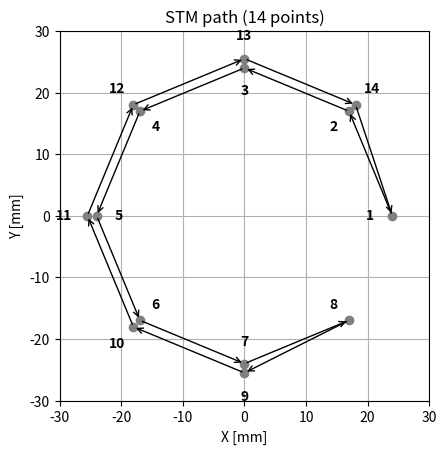
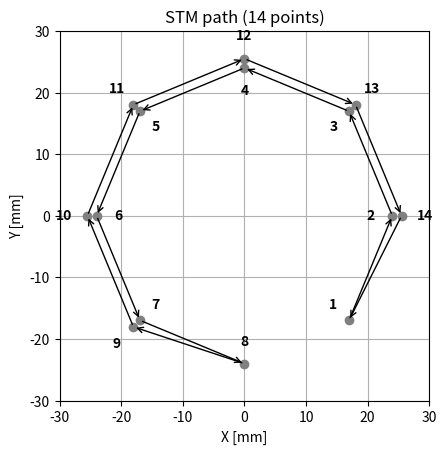
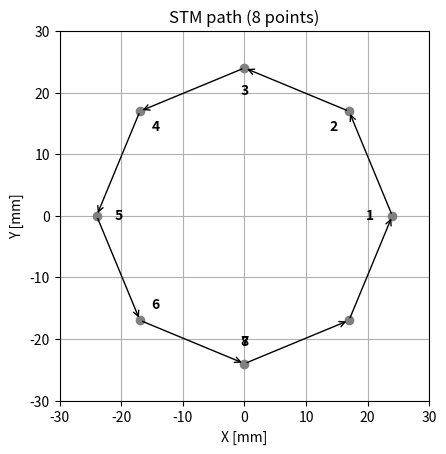
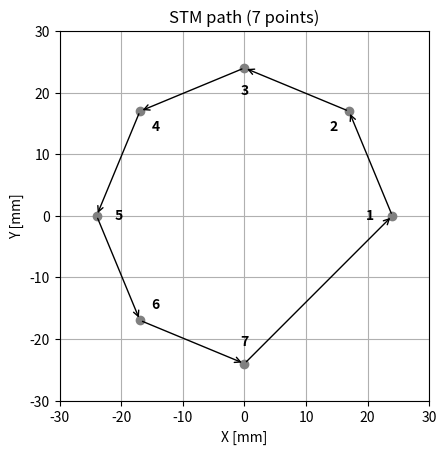

Write the Python code that produced these figures, in order.
import numpy as np
import matplotlib.pyplot as plt

# STMの軌道を可視化するためのコード
dev_radius = 24.0
point_num = 8

# 正方向 → 逆方向で 14点
angles_fwd = [2.0 * np.pi * i / point_num for i in range(point_num)]
angles_rev = angles_fwd[::-1][1:-1]
dev_angles = angles_fwd + angles_rev  # 14個

# 重複角度は半径を 1 mm ずつ外側へずらす
offset_delta = 1.5
seen = {}
dev_xy = []
for a in dev_angles:
    k = seen.get(a, 0)
    r = dev_radius + k * offset_delta
    dev_xy.append((r * np.cos(a), r * np.sin(a)))
    seen[a] = k + 1

plt.figure()
for i, (x, y) in enumerate(dev_xy):
    plt.plot(x, y, marker='o', color='grey')
    xn, yn = dev_xy[(i + 1) % len(dev_xy)]  # 最後→最初 も含めて矢印
    plt.annotate('', xy=(xn, yn), xytext=(x, y),
                 arrowprops=dict(arrowstyle='->'))
    
    # 番号ラベル
    if i < 8:
        label_pos = (0.85 * x, 0.85 * y)
    else:
        label_pos = (1.15 * x, 1.15 * y)
    plt.text(label_pos[0], label_pos[1], str(i + 1),
             ha='center', va='center', fontsize=10, fontweight='bold')

plt.gca().set_aspect('equal', adjustable='box')
plt.title('STM path (14 points)') 
plt.xlabel('X [mm]')
plt.ylabel('Y [mm]')
plt.xlim(-30, 30)
plt.ylim(-30, 30)
plt.grid(True)

# 点1-2間に穴が空いた場合の図を追加する
angles = angles_fwd[7:] + angles_fwd[0:7]
angles_rev = angles[::-1][1:-1]
dev_angles = angles + angles_rev  # 14個

# 重複角度は半径を 1 mm ずつ外側へずらす
offset_delta = 1.5
seen = {}
dev_xy = []
for a in dev_angles:
    k = seen.get(a, 0)
    r = dev_radius + k * offset_delta
    dev_xy.append((r * np.cos(a), r * np.sin(a)))
    seen[a] = k + 1

plt.figure()
for i, (x, y) in enumerate(dev_xy):
    plt.plot(x, y, marker='o', color='grey')
    xn, yn = dev_xy[(i + 1) % len(dev_xy)]  # 最後→最初 も含めて矢印
    plt.annotate('', xy=(xn, yn), xytext=(x, y),
                 arrowprops=dict(arrowstyle='->'))
    
    # 番号ラベル
    if i < 8:
        label_pos = (0.85 * x, 0.85 * y)
    else:
        label_pos = (1.15 * x, 1.15 * y)
    plt.text(label_pos[0], label_pos[1], str(i + 1),
             ha='center', va='center', fontsize=10, fontweight='bold')

plt.gca().set_aspect('equal', adjustable='box')
plt.title('STM path (14 points)') 
plt.xlabel('X [mm]')
plt.ylabel('Y [mm]')
plt.xlim(-30, 30)
plt.ylim(-30, 30)
plt.grid(True)


balloon_radius = 24.0
balloon_point_num = 8
balloon_angles = [2.0 * np.pi * i / balloon_point_num for i in range(balloon_point_num)]
balloon_xy = [(balloon_radius * np.cos(a), balloon_radius * np.sin(a)) for a in balloon_angles]

plt.figure()
for i, (x, y) in enumerate(balloon_xy):
    plt.plot(x, y, marker='o', color='grey')
    xn, yn = balloon_xy[(i + 1) % len(balloon_xy)]  # 全周を矢印で接続
    plt.annotate('', xy=(xn, yn), xytext=(x, y),
                 arrowprops=dict(arrowstyle='->'))
    # 番号ラベル
    if i < 7:  # 1-8: 内側へ
        label_pos = (0.85 * x, 0.85 * y)
    plt.text(label_pos[0], label_pos[1], str(i + 1),
             ha='center', va='center', fontsize=10, fontweight='bold')
    
plt.gca().set_aspect('equal', adjustable='box')
plt.title('STM path (8 points)')
plt.xlabel('X [mm]')
plt.ylabel('Y [mm]')
plt.xlim(-30, 30)
plt.ylim(-30, 30)
plt.grid(True)

balloon_point_num = 8
balloon_angles = [2.0 * np.pi * i / balloon_point_num for i in range(balloon_point_num)]
balloon_xy = [(balloon_radius * np.cos(a), balloon_radius * np.sin(a)) for a in balloon_angles]

plt.figure()
# 1-7点目のみプロット（8点目を除外してC型に）
for i in range(7):
    x, y = balloon_xy[i]
    plt.plot(x, y, marker='o', color='grey')
    if i < 6:
        xn, yn = balloon_xy[i + 1]
        plt.annotate('', xy=(xn, yn), xytext=(x, y),
                     arrowprops=dict(arrowstyle='->'))
    # 番号ラベル
    label_pos = (0.85 * x, 0.85 * y)
    plt.text(label_pos[0], label_pos[1], str(i + 1),
             ha='center', va='center', fontsize=10, fontweight='bold')

# 7点目から1点目への矢印を追加
plt.annotate('', xy=(balloon_xy[0]), xytext=(balloon_xy[6]),
             arrowprops=dict(arrowstyle='->'))

plt.gca().set_aspect('equal', adjustable='box')
plt.title('STM path (7 points)')
plt.xlabel('X [mm]')
plt.ylabel('Y [mm]')
plt.xlim(-30, 30)
plt.ylim(-30, 30)
plt.grid(True)

plt.show()
